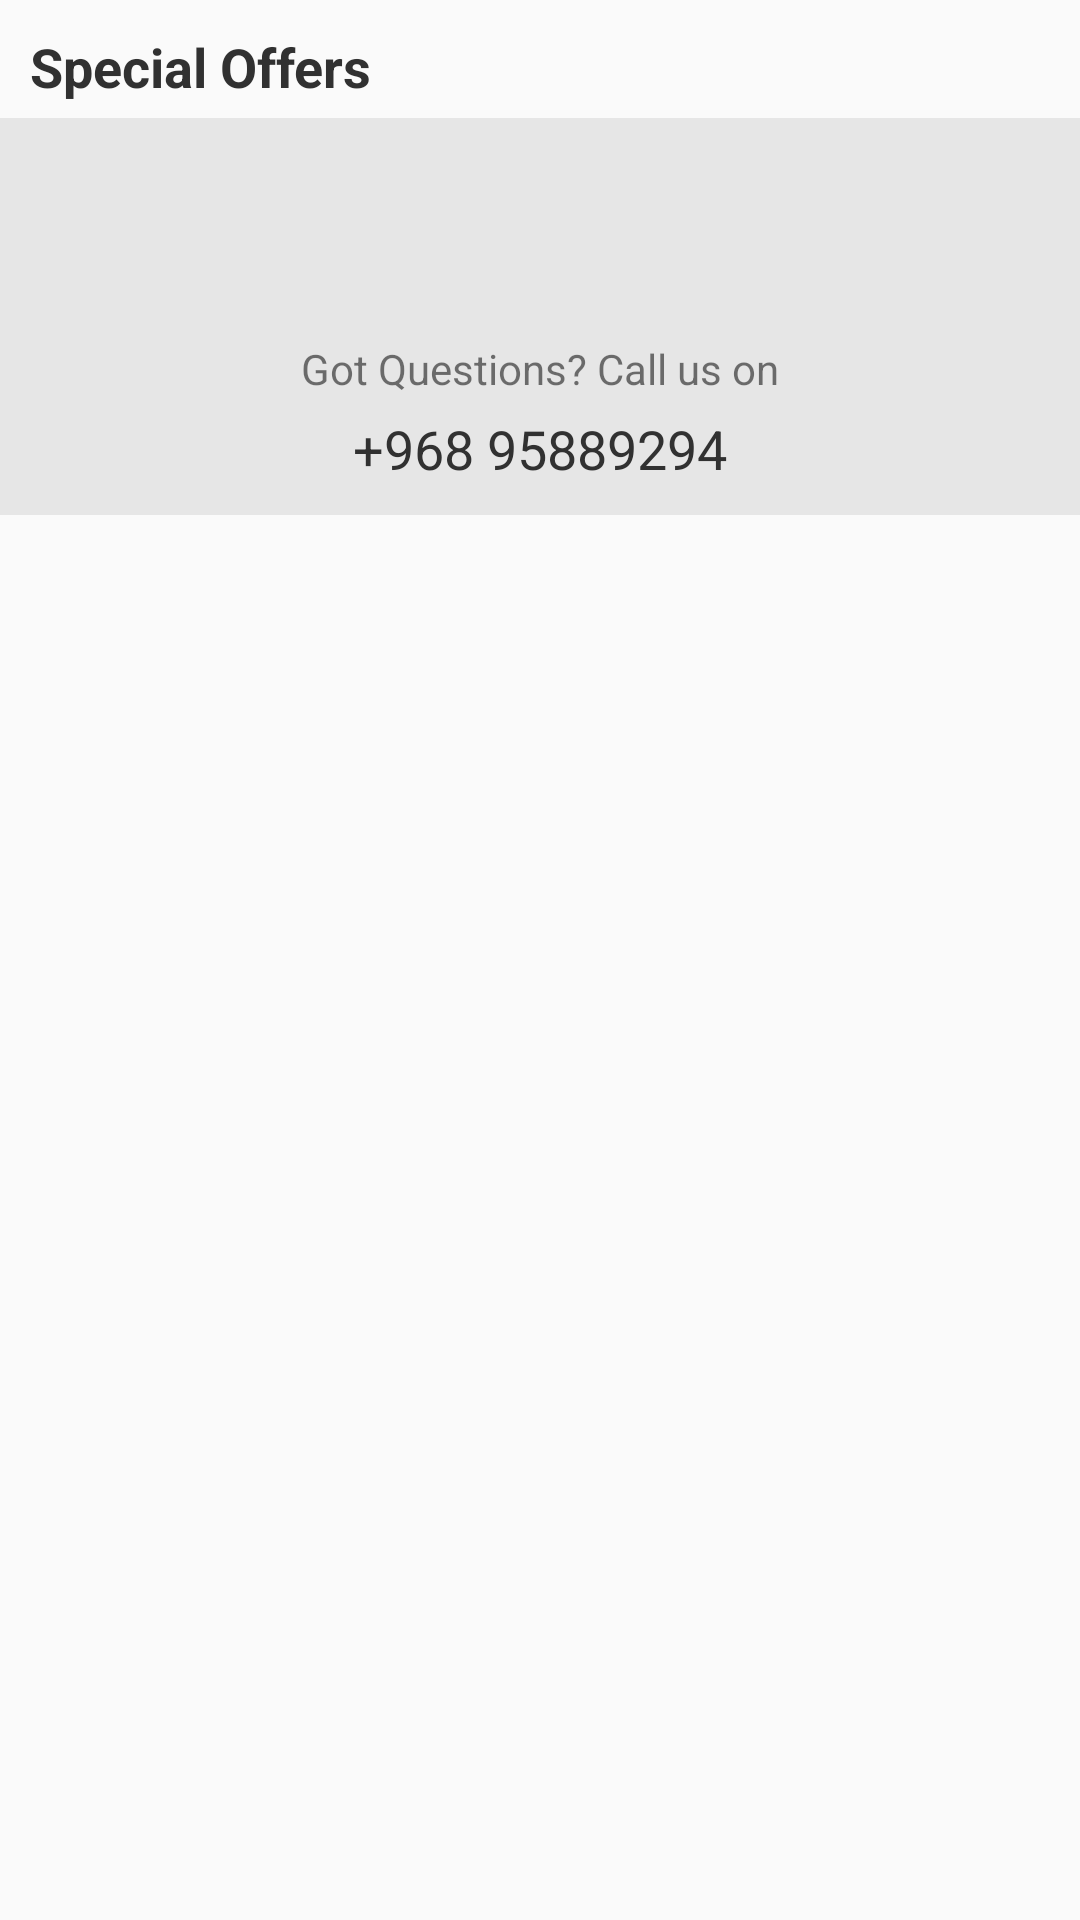

Produce the Android XML layout that renders to this screen, including the resource entries it uses.
<!-- AndroidManifest.xml: application theme AppTheme -->
<!-- res/layout/fragment_special_offer.xml -->
<?xml version="1.0" encoding="utf-8"?>
<RelativeLayout xmlns:android="http://schemas.android.com/apk/res/android"
    xmlns:card_view="http://schemas.android.com/apk/res-auto"
    android:layout_width="match_parent"
    android:layout_height="match_parent">
    <TextView
        android:id="@+id/textView2"
        android:layout_width="wrap_content"
        android:layout_height="wrap_content"
        android:text="Special Offers"
        android:textStyle="bold"
        android:layout_marginTop="10dp"
        android:textColor="@color/textHeadingColor"
        android:textSize="18sp"
        android:paddingLeft="10dp"/>
    <ProgressBar
        android:id="@+id/progressBarSpecial"
        android:layout_width="wrap_content"
        android:layout_height="wrap_content"
        android:layout_centerInParent="true"
        android:layout_gravity="center"/>
    <android.support.v7.widget.RecyclerView
        android:layout_below="@+id/textView2"
        android:id="@+id/specialOffersRecycleView"
        android:layout_width="match_parent"
        android:layout_height="wrap_content"
        android:layout_marginLeft="0dp"
        android:layout_marginRight="0dp"
        card_view:cardCornerRadius="5dp"
        card_view:cardElevation="5dp"
        card_view:cardUseCompatPadding="true">
    </android.support.v7.widget.RecyclerView>
    <LinearLayout
        android:layout_below="@+id/specialOffersRecycleView"
        android:layout_width="match_parent"
        android:layout_height="wrap_content"
        android:layout_marginTop="5dp"
        android:background="@color/light_grey"
        android:orientation="vertical"
        android:paddingTop="10dp"
        android:paddingBottom="10dp">
        <ImageView
            android:layout_width="64dp"
            android:layout_height="64dp"
            android:layout_gravity="center_horizontal"
            android:src="@drawable/icon_helpdesk" />
        <TextView
            android:layout_width="wrap_content"
            android:layout_height="wrap_content"
            android:layout_gravity="center_horizontal"
            android:text="Got Questions? Call us on"
            android:textSize="14dp" />
        <TextView
            android:layout_width="wrap_content"
            android:layout_height="wrap_content"
            android:layout_gravity="center_horizontal"
            android:text="+968 95889294"
            android:layout_marginTop="5dp"
            android:textColor="@color/textHeadingColor"
            android:textSize="18dp" />
    </LinearLayout>


</RelativeLayout>
<!-- resources referenced by this layout -->
<resources>
  <color name="light_grey">#e6e6e6</color>
  <color name="textHeadingColor">#313131</color>
  <style name="AppTheme" parent="Theme.AppCompat.Light.DarkActionBar">
          
          <item name="colorPrimary">@color/colorPrimary</item>
          <item name="colorPrimaryDark">@color/colorPrimaryDark</item>
          <item name="colorAccent">@color/colorAccent</item>
      </style>
  <color name="colorPrimary">#e20613</color>
  <color name="colorPrimaryDark">#b7191f</color>
  <color name="colorAccent">#e20613</color>
</resources>
